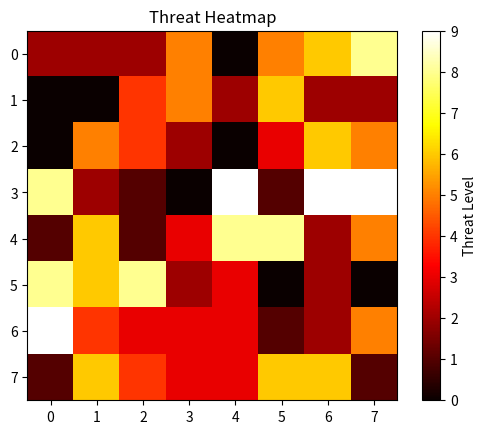

This figure's Python source:
import matplotlib.pyplot as plt
import numpy as np

def generate_heatmap(threat_data):
    board = np.array(threat_data).reshape(8, 8)  # 8x8 chess board
    plt.imshow(board, cmap='hot', interpolation='nearest')
    plt.title("Threat Heatmap")
    plt.colorbar(label="Threat Level")
    plt.show()

# Example: Random threat data for visualization
random_threat_data = np.random.randint(0, 10, 64)
generate_heatmap(random_threat_data)
